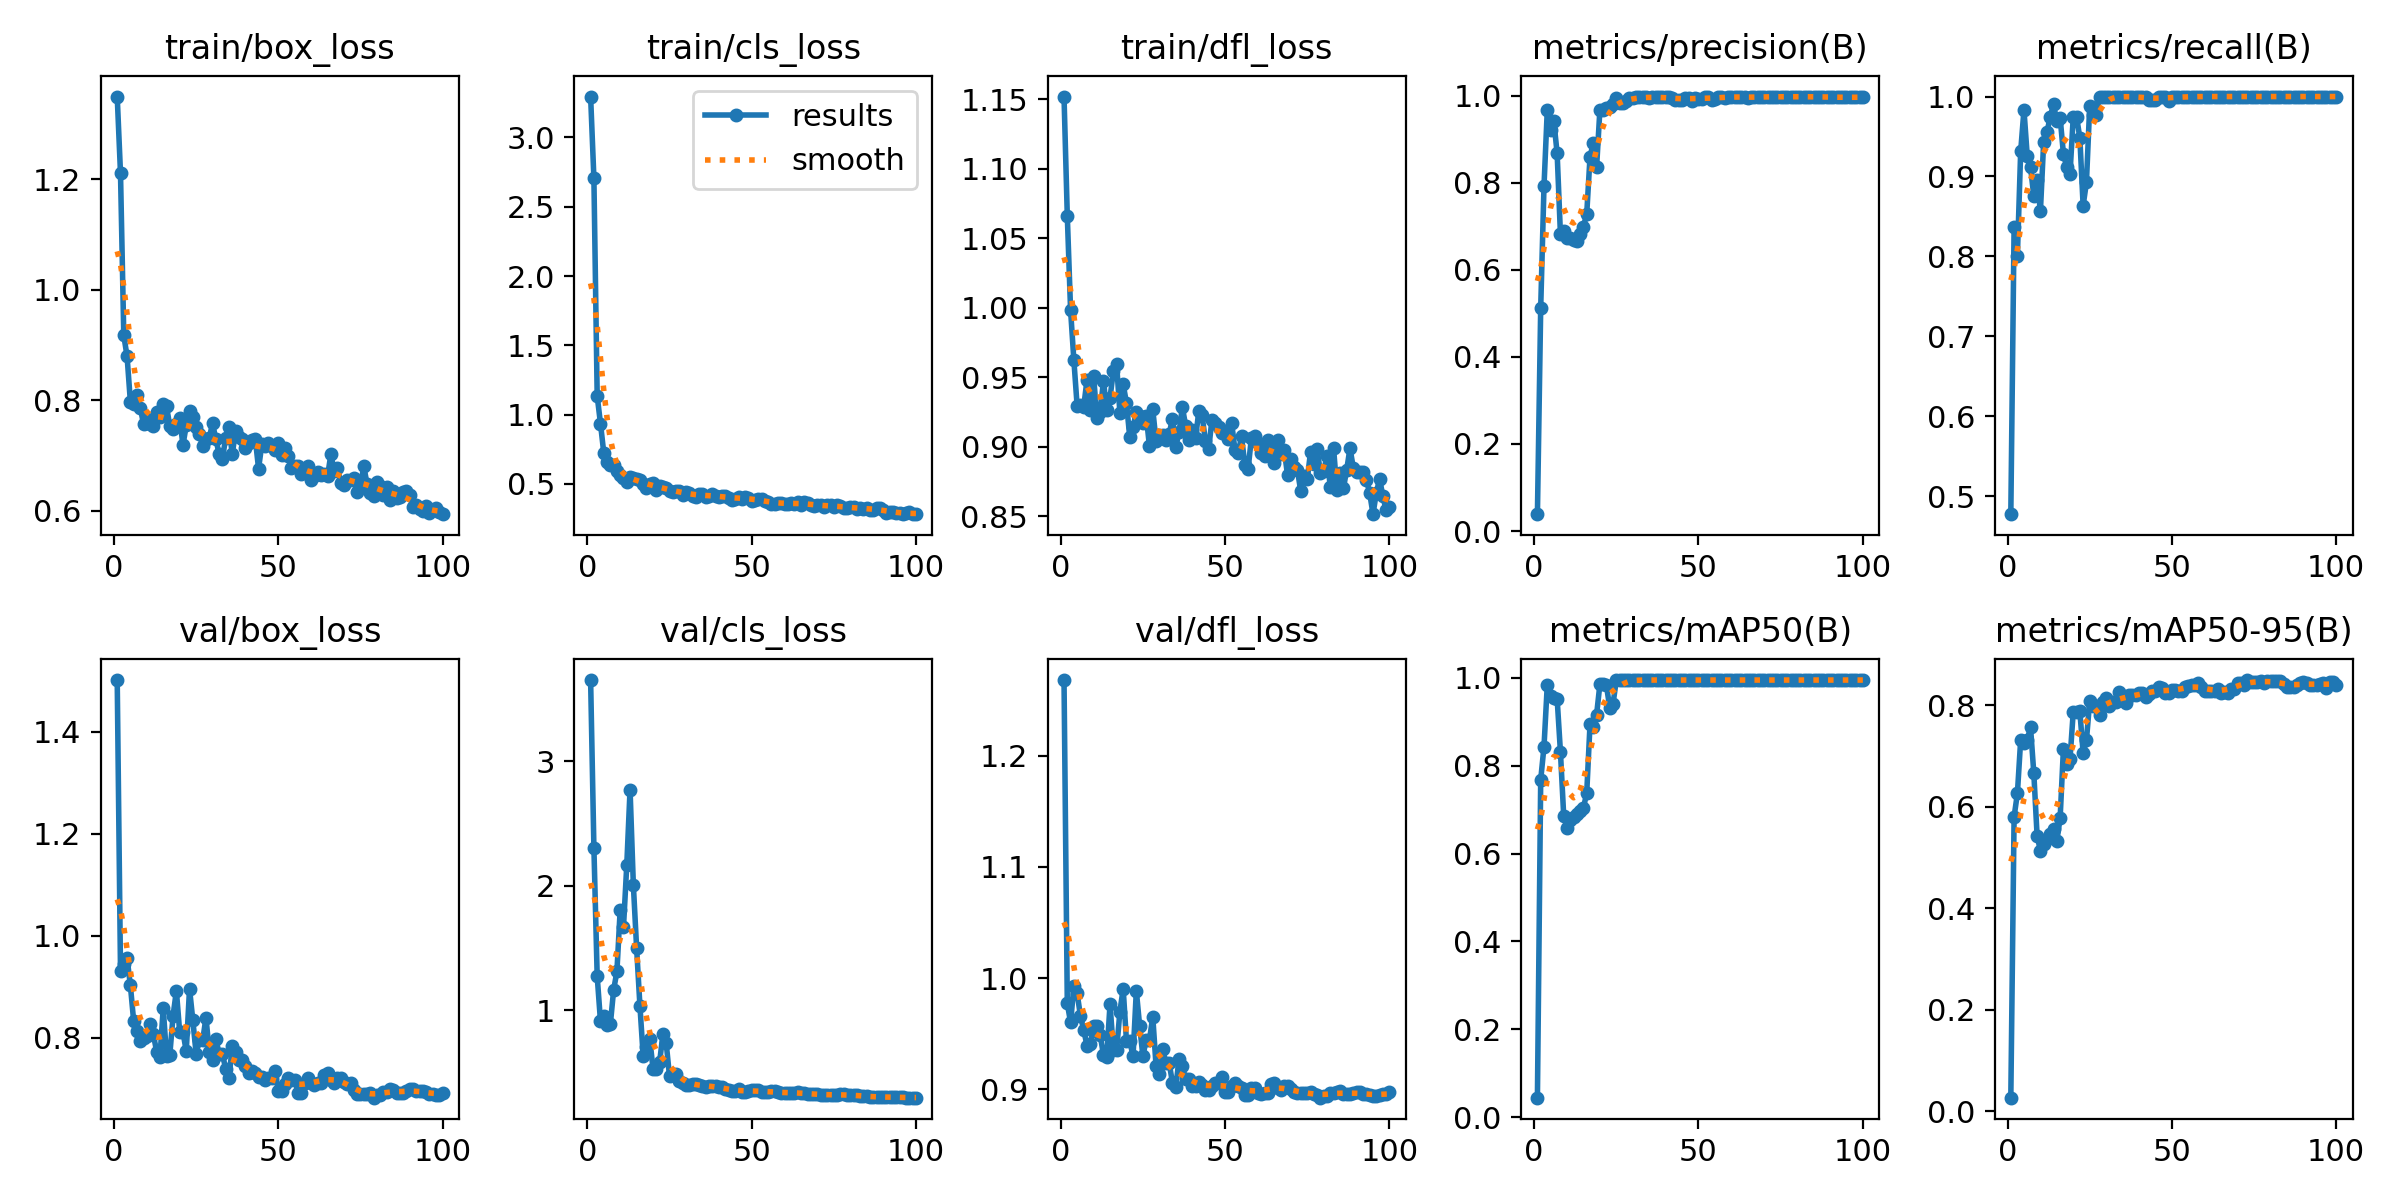

Source data for this figure (header and first rows):
epoch, time, train/box_loss, train/cls_loss, train/dfl_loss, metrics/precision(B), metrics/recall(B), metrics/mAP50(B), metrics/mAP50-95(B), val/box_loss, val/cls_loss, val/dfl_loss, lr/pg0, lr/pg1, lr/pg2
1, 2.775, 1.349, 3.295, 1.152, 0.03879, 0.4774, 0.04452, 0.02713, 1.502, 3.652, 1.268, 5.716e-05, 5.716e-05, 5.716e-05
2, 4.097, 1.21, 2.705, 1.066, 0.5127, 0.8368, 0.7682, 0.5804, 0.9313, 2.306, 0.9772, 0.0001273, 0.0001273, 0.0001273
3, 5.378, 0.9169, 1.135, 0.9981, 0.7916, 0.8008, 0.8431, 0.6261, 0.9449, 1.273, 0.96, 0.0001961, 0.0001961, 0.0001961
4, 6.629, 0.879, 0.936, 0.9622, 0.9666, 0.9314, 0.9836, 0.7315, 0.9558, 0.9121, 0.993, 0.0002634, 0.0002634, 0.0002634
5, 7.908, 0.7972, 0.7247, 0.9291, 0.9215, 0.9833, 0.958, 0.7261, 0.9028, 0.9568, 0.9862, 0.0003294, 0.0003294, 0.0003294
6, 9.131, 0.7929, 0.6608, 0.9303, 0.9408, 0.9254, 0.9534, 0.7322, 0.8327, 0.8805, 0.9659, 0.0003939, 0.0003939, 0.0003939
7, 10.32, 0.8085, 0.6381, 0.9289, 0.8676, 0.9116, 0.9522, 0.7561, 0.8135, 0.8868, 0.9535, 0.000457, 0.000457, 0.000457
8, 11.56, 0.7863, 0.6355, 0.9483, 0.6826, 0.875, 0.832, 0.6655, 0.7927, 1.162, 0.9389, 0.0005187, 0.0005187, 0.0005187
9, 12.74, 0.7567, 0.5919, 0.9261, 0.69, 0.8951, 0.6859, 0.5424, 0.7982, 1.312, 0.9405, 0.000579, 0.000579, 0.000579
10, 13.93, 0.7655, 0.5624, 0.951, 0.6733, 0.8562, 0.6587, 0.5138, 0.8024, 1.809, 0.9573, 0.0006378, 0.0006378, 0.0006378
11, 15.12, 0.756, 0.5405, 0.9204, 0.6726, 0.9437, 0.6769, 0.5272, 0.8265, 1.668, 0.9569, 0.0006953, 0.0006953, 0.0006953
12, 16.28, 0.7525, 0.5121, 0.9247, 0.6694, 0.9552, 0.6828, 0.5355, 0.8061, 2.166, 0.9491, 0.0007513, 0.0007513, 0.0007513
13, 17.43, 0.7782, 0.55, 0.9474, 0.6664, 0.975, 0.6901, 0.5461, 0.7723, 2.772, 0.9306, 0.0008059, 0.0008059, 0.0008059
14, 18.58, 0.7691, 0.5452, 0.9261, 0.6816, 0.9903, 0.6969, 0.5556, 0.7621, 2.008, 0.9288, 0.0008591, 0.0008591, 0.0008591
15, 19.75, 0.7924, 0.5353, 0.9352, 0.6993, 0.9689, 0.7042, 0.5328, 0.8575, 1.498, 0.9766, 0.0009109, 0.0009109, 0.0009109
16, 20.9, 0.7886, 0.5283, 0.9542, 0.7281, 0.9736, 0.7378, 0.5775, 0.7633, 1.036, 0.935, 0.0009613, 0.0009613, 0.0009613
17, 22.05, 0.7527, 0.4999, 0.9594, 0.859, 0.9286, 0.894, 0.7137, 0.7663, 0.6291, 0.9353, 0.00101, 0.00101, 0.00101
18, 23.22, 0.7479, 0.4721, 0.9244, 0.8919, 0.9118, 0.887, 0.684, 0.8433, 0.7036, 0.9699, 0.001058, 0.001058, 0.001058
19, 24.38, 0.7569, 0.503, 0.9449, 0.8356, 0.9028, 0.9158, 0.6931, 0.8918, 0.771, 0.9904, 0.001104, 0.001104, 0.001104
20, 25.57, 0.7672, 0.5094, 0.9314, 0.9665, 0.975, 0.9849, 0.7874, 0.8109, 0.5262, 0.9433, 0.001149, 0.001149, 0.001149
21, 26.76, 0.7184, 0.4553, 0.9069, 0.9665, 0.975, 0.9849, 0.7874, 0.8109, 0.5262, 0.9433, 0.001146, 0.001146, 0.001146
22, 28.02, 0.7541, 0.4857, 0.9143, 0.9724, 0.948, 0.9829, 0.7875, 0.7732, 0.5868, 0.9298, 0.001132, 0.001132, 0.001132
23, 29.16, 0.781, 0.4748, 0.9246, 0.9734, 0.8635, 0.9321, 0.7063, 0.8959, 0.8066, 0.9885, 0.001118, 0.001118, 0.001118
24, 30.34, 0.7701, 0.4687, 0.9224, 0.9811, 0.8925, 0.9407, 0.7307, 0.8343, 0.7344, 0.9572, 0.001104, 0.001104, 0.001104
25, 31.5, 0.7516, 0.4526, 0.9168, 0.9935, 0.9881, 0.9948, 0.8077, 0.7687, 0.4707, 0.9298, 0.001089, 0.001089, 0.001089
26, 32.71, 0.7389, 0.444, 0.9224, 0.9836, 0.9773, 0.995, 0.7979, 0.7944, 0.4862, 0.9445, 0.001075, 0.001075, 0.001075
27, 33.87, 0.7171, 0.4481, 0.9001, 0.9836, 0.9773, 0.995, 0.7979, 0.7944, 0.4862, 0.9445, 0.001061, 0.001061, 0.001061
28, 35.03, 0.73, 0.4489, 0.9268, 0.9886, 1, 0.995, 0.7815, 0.8392, 0.4351, 0.9652, 0.001047, 0.001047, 0.001047
29, 36.19, 0.7312, 0.4238, 0.904, 0.9947, 0.9993, 0.995, 0.8057, 0.7725, 0.4143, 0.9209, 0.001033, 0.001033, 0.001033
30, 37.35, 0.7579, 0.4457, 0.9085, 0.9937, 1, 0.995, 0.8137, 0.7553, 0.3988, 0.914, 0.001019, 0.001019, 0.001019
31, 38.52, 0.7291, 0.4358, 0.9084, 0.9963, 1, 0.995, 0.799, 0.7973, 0.3978, 0.9361, 0.001005, 0.001005, 0.001005
32, 39.67, 0.7026, 0.4123, 0.905, 0.9962, 1, 0.995, 0.8064, 0.7685, 0.4043, 0.9236, 0.0009904, 0.0009904, 0.0009904
33, 40.83, 0.6932, 0.4075, 0.9093, 0.9962, 1, 0.995, 0.8064, 0.7685, 0.4043, 0.9236, 0.0009763, 0.0009763, 0.0009763
34, 41.98, 0.732, 0.4259, 0.9202, 0.9967, 0.9989, 0.995, 0.8254, 0.7378, 0.3987, 0.9055, 0.0009621, 0.0009621, 0.0009621
35, 43.2, 0.7505, 0.4241, 0.9, 0.9956, 1, 0.995, 0.8171, 0.7208, 0.3939, 0.902, 0.000948, 0.000948, 0.000948
36, 44.35, 0.702, 0.4067, 0.9102, 0.9967, 1, 0.995, 0.8036, 0.7829, 0.3845, 0.9272, 0.0009339, 0.0009339, 0.0009339
37, 45.52, 0.7436, 0.4143, 0.9285, 0.9958, 1, 0.995, 0.8195, 0.7712, 0.3946, 0.9205, 0.0009197, 0.0009197, 0.0009197
38, 46.66, 0.7331, 0.4251, 0.9151, 0.9966, 1, 0.995, 0.82, 0.7567, 0.3916, 0.909, 0.0009056, 0.0009056, 0.0009056
39, 47.8, 0.7297, 0.4137, 0.9048, 0.9966, 1, 0.995, 0.82, 0.7567, 0.3916, 0.909, 0.0008914, 0.0008914, 0.0008914
40, 48.95, 0.714, 0.4055, 0.9121, 0.9962, 1, 0.995, 0.8238, 0.7438, 0.3829, 0.9029, 0.0008773, 0.0008773, 0.0008773
41, 50.09, 0.7215, 0.413, 0.9059, 0.9972, 1, 0.995, 0.8245, 0.7307, 0.3827, 0.9027, 0.0008631, 0.0008631, 0.0008631
42, 51.24, 0.7278, 0.4129, 0.9254, 0.994, 1, 0.995, 0.8166, 0.7349, 0.3654, 0.9067, 0.000849, 0.000849, 0.000849
43, 52.4, 0.73, 0.4016, 0.9227, 0.9901, 0.9959, 0.995, 0.8225, 0.7295, 0.36, 0.9038, 0.0008348, 0.0008348, 0.0008348
44, 53.56, 0.6759, 0.3843, 0.9042, 0.9911, 0.9954, 0.995, 0.8284, 0.7221, 0.3531, 0.8995, 0.0008207, 0.0008207, 0.0008207
45, 54.74, 0.7199, 0.392, 0.898, 0.9911, 0.9954, 0.995, 0.8284, 0.7221, 0.3531, 0.8995, 0.0008065, 0.0008065, 0.0008065
46, 55.96, 0.7177, 0.4069, 0.9195, 0.9954, 1, 0.995, 0.8362, 0.7166, 0.3652, 0.9026, 0.0007924, 0.0007924, 0.0007924
47, 57.15, 0.7215, 0.3944, 0.9168, 0.9956, 1, 0.995, 0.8336, 0.7205, 0.3453, 0.9056, 0.0007782, 0.0007782, 0.0007782
48, 58.32, 0.7174, 0.4072, 0.9139, 0.9882, 0.9994, 0.995, 0.8236, 0.7212, 0.3422, 0.9054, 0.0007641, 0.0007641, 0.0007641
49, 59.49, 0.7104, 0.4002, 0.9101, 0.9951, 0.9948, 0.995, 0.8231, 0.7352, 0.3499, 0.9108, 0.0007499, 0.0007499, 0.0007499
50, 60.64, 0.7218, 0.3796, 0.911, 0.9929, 0.9994, 0.995, 0.8305, 0.6951, 0.3587, 0.8976, 0.0007358, 0.0007358, 0.0007358
51, 61.76, 0.7005, 0.3861, 0.9052, 0.9929, 0.9994, 0.995, 0.8305, 0.6951, 0.3587, 0.8976, 0.0007216, 0.0007216, 0.0007216
52, 62.9, 0.7127, 0.3888, 0.9172, 0.9965, 1, 0.995, 0.8282, 0.7096, 0.356, 0.9032, 0.0007075, 0.0007075, 0.0007075
53, 64.06, 0.6987, 0.3907, 0.8976, 0.9964, 0.9991, 0.995, 0.8276, 0.7208, 0.3445, 0.9055, 0.0006934, 0.0006934, 0.0006934
54, 65.2, 0.6766, 0.3762, 0.8955, 0.9902, 0.999, 0.995, 0.8355, 0.7163, 0.3418, 0.9028, 0.0006792, 0.0006792, 0.0006792
55, 66.34, 0.6807, 0.371, 0.9075, 0.9918, 1, 0.995, 0.8368, 0.717, 0.3452, 0.9011, 0.0006651, 0.0006651, 0.0006651
56, 67.53, 0.6804, 0.3591, 0.887, 0.9976, 1, 0.995, 0.8404, 0.6917, 0.3478, 0.8947, 0.0006509, 0.0006509, 0.0006509
57, 68.72, 0.6656, 0.3575, 0.8837, 0.9976, 1, 0.995, 0.8404, 0.6917, 0.3478, 0.8947, 0.0006368, 0.0006368, 0.0006368
58, 69.93, 0.674, 0.3661, 0.9063, 0.9953, 1, 0.995, 0.8446, 0.7109, 0.3442, 0.9011, 0.0006226, 0.0006226, 0.0006226
59, 71.17, 0.6811, 0.3643, 0.9079, 0.9958, 1, 0.995, 0.8357, 0.7211, 0.3336, 0.9011, 0.0006085, 0.0006085, 0.0006085
60, 72.32, 0.6558, 0.3527, 0.9026, 0.9979, 1, 0.995, 0.827, 0.7112, 0.332, 0.8966, 0.0005943, 0.0005943, 0.0005943
... 40 more rows
